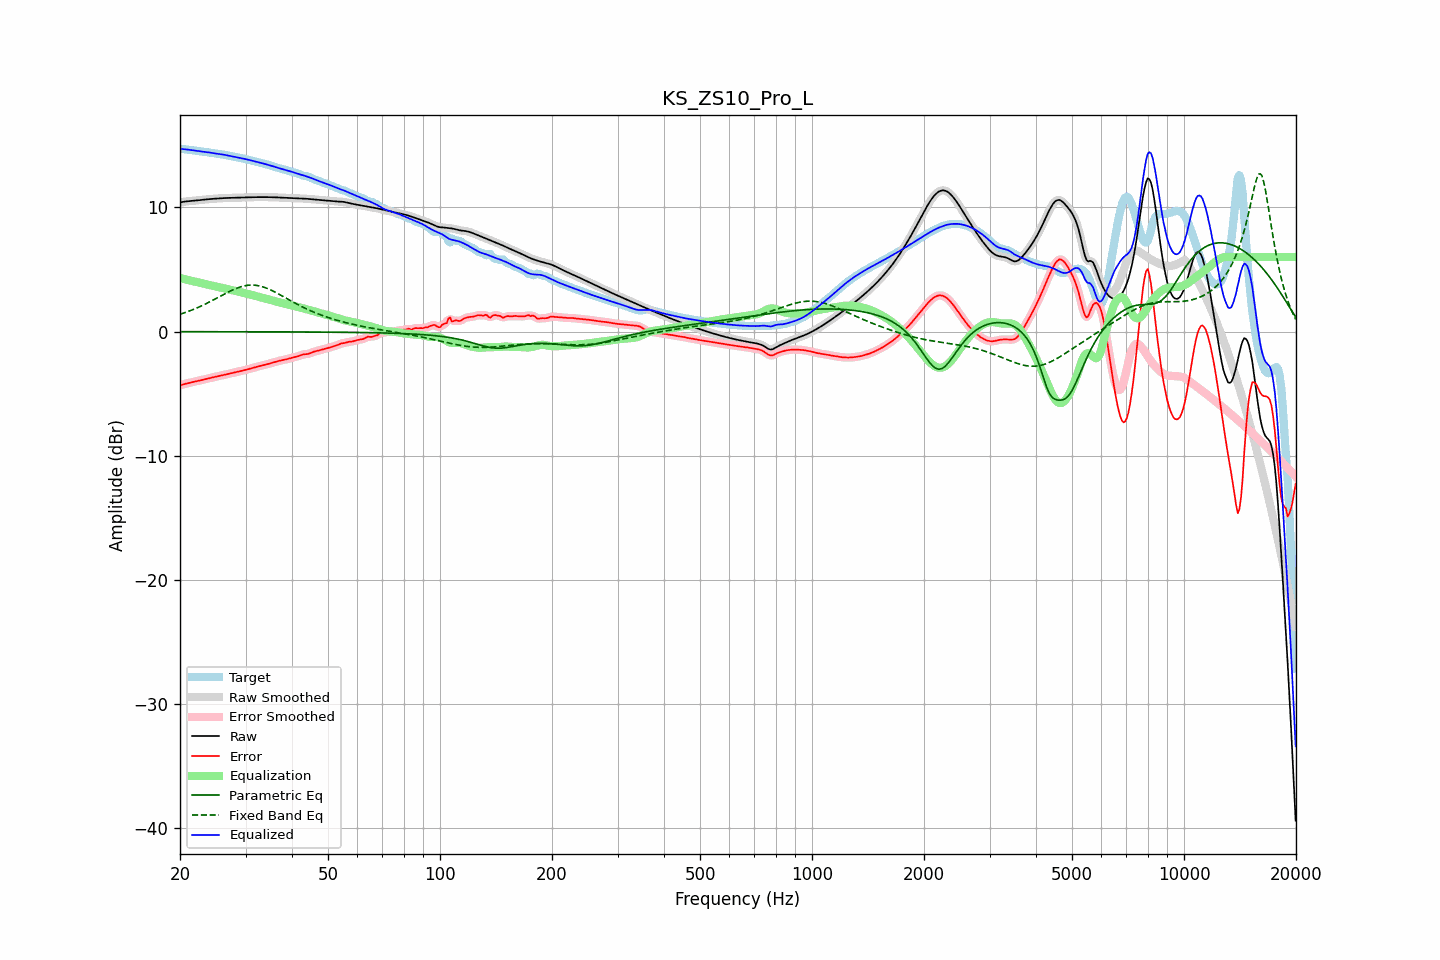

Source data for this figure (header and first rows):
frequency, raw, error, smoothed, error_smoothed, equalization, parametric_eq, fixed_band_eq, equalized_raw, equalized_smoothed, target
20.00, 10.40, -4.31, 10.40, -4.31, 4.31, -0.01, 1.39, 14.71, 14.71, 14.71
20.20, 10.42, -4.28, 10.42, -4.28, 4.28, -0.01, 1.44, 14.70, 14.70, 14.70
20.40, 10.44, -4.25, 10.44, -4.25, 4.25, -0.01, 1.48, 14.69, 14.69, 14.69
20.61, 10.46, -4.21, 10.46, -4.21, 4.22, -0.01, 1.52, 14.68, 14.68, 14.68
20.81, 10.48, -4.18, 10.48, -4.18, 4.18, -0.01, 1.57, 14.66, 14.66, 14.66
21.02, 10.49, -4.15, 10.49, -4.15, 4.15, -0.01, 1.62, 14.65, 14.65, 14.64
21.23, 10.51, -4.12, 10.51, -4.12, 4.12, -0.01, 1.66, 14.63, 14.63, 14.63
21.44, 10.52, -4.09, 10.52, -4.09, 4.09, -0.01, 1.72, 14.61, 14.61, 14.61
21.66, 10.53, -4.06, 10.53, -4.06, 4.06, -0.01, 1.77, 14.59, 14.59, 14.59
21.87, 10.54, -4.03, 10.54, -4.03, 4.03, -0.01, 1.82, 14.57, 14.57, 14.57
22.09, 10.55, -4.01, 10.55, -4.01, 4.00, -0.01, 1.87, 14.56, 14.56, 14.56
22.31, 10.56, -3.98, 10.56, -3.98, 3.97, -0.01, 1.93, 14.54, 14.54, 14.54
22.54, 10.58, -3.95, 10.58, -3.95, 3.95, -0.01, 1.99, 14.52, 14.52, 14.53
22.76, 10.59, -3.92, 10.59, -3.92, 3.91, -0.01, 2.05, 14.51, 14.51, 14.51
22.99, 10.61, -3.88, 10.61, -3.88, 3.88, -0.01, 2.11, 14.49, 14.49, 14.49
23.22, 10.62, -3.85, 10.62, -3.85, 3.85, -0.01, 2.17, 14.48, 14.48, 14.48
23.45, 10.64, -3.82, 10.64, -3.82, 3.82, -0.01, 2.23, 14.46, 14.46, 14.46
23.69, 10.65, -3.79, 10.65, -3.79, 3.79, -0.01, 2.30, 14.44, 14.44, 14.44
23.92, 10.66, -3.76, 10.66, -3.76, 3.76, -0.01, 2.36, 14.42, 14.42, 14.42
24.16, 10.67, -3.73, 10.67, -3.73, 3.73, -0.01, 2.43, 14.40, 14.40, 14.40
24.40, 10.68, -3.70, 10.68, -3.70, 3.70, -0.01, 2.50, 14.38, 14.38, 14.38
24.65, 10.69, -3.67, 10.69, -3.67, 3.67, -0.01, 2.56, 14.36, 14.36, 14.36
24.89, 10.70, -3.64, 10.70, -3.64, 3.64, -0.01, 2.63, 14.34, 14.34, 14.34
25.14, 10.71, -3.61, 10.71, -3.61, 3.61, -0.01, 2.70, 14.32, 14.32, 14.32
25.39, 10.72, -3.58, 10.72, -3.58, 3.58, -0.01, 2.77, 14.31, 14.31, 14.31
25.65, 10.73, -3.56, 10.73, -3.56, 3.56, -0.01, 2.84, 14.29, 14.29, 14.29
25.91, 10.74, -3.53, 10.74, -3.53, 3.53, -0.01, 2.91, 14.27, 14.27, 14.27
26.16, 10.74, -3.50, 10.74, -3.50, 3.50, -0.01, 2.98, 14.24, 14.24, 14.25
26.43, 10.75, -3.47, 10.75, -3.47, 3.47, -0.01, 3.05, 14.22, 14.22, 14.22
26.69, 10.76, -3.44, 10.76, -3.44, 3.44, -0.01, 3.12, 14.20, 14.20, 14.20
26.96, 10.76, -3.41, 10.76, -3.41, 3.41, -0.01, 3.18, 14.17, 14.17, 14.17
27.23, 10.76, -3.38, 10.76, -3.38, 3.38, -0.01, 3.25, 14.14, 14.14, 14.14
27.50, 10.77, -3.35, 10.77, -3.35, 3.35, -0.01, 3.31, 14.12, 14.12, 14.11
27.77, 10.77, -3.32, 10.77, -3.32, 3.32, -0.01, 3.37, 14.09, 14.09, 14.09
28.05, 10.78, -3.28, 10.78, -3.29, 3.29, -0.01, 3.43, 14.06, 14.06, 14.06
28.33, 10.78, -3.26, 10.78, -3.26, 3.26, -0.01, 3.48, 14.04, 14.04, 14.04
28.62, 10.79, -3.23, 10.79, -3.23, 3.23, -0.01, 3.53, 14.01, 14.01, 14.01
28.90, 10.79, -3.20, 10.79, -3.20, 3.20, -0.01, 3.57, 13.99, 13.99, 13.99
29.19, 10.79, -3.17, 10.79, -3.17, 3.17, -0.01, 3.61, 13.96, 13.96, 13.96
29.48, 10.80, -3.14, 10.80, -3.14, 3.14, -0.01, 3.65, 13.94, 13.94, 13.94
29.78, 10.80, -3.11, 10.80, -3.11, 3.11, -0.01, 3.68, 13.91, 13.91, 13.91
30.08, 10.80, -3.08, 10.80, -3.08, 3.07, -0.01, 3.70, 13.88, 13.88, 13.88
30.38, 10.81, -3.04, 10.81, -3.04, 3.04, -0.01, 3.72, 13.85, 13.85, 13.85
30.68, 10.81, -3.01, 10.81, -3.01, 3.01, -0.01, 3.74, 13.82, 13.82, 13.82
30.99, 10.81, -2.97, 10.81, -2.97, 2.97, -0.01, 3.74, 13.79, 13.79, 13.79
31.30, 10.82, -2.94, 10.82, -2.94, 2.94, -0.01, 3.74, 13.75, 13.75, 13.75
31.61, 10.82, -2.90, 10.82, -2.90, 2.90, -0.02, 3.74, 13.72, 13.72, 13.72
31.93, 10.82, -2.86, 10.82, -2.86, 2.87, -0.02, 3.73, 13.69, 13.69, 13.69
32.24, 10.83, -2.83, 10.83, -2.83, 2.83, -0.02, 3.71, 13.66, 13.66, 13.65
32.57, 10.83, -2.79, 10.83, -2.79, 2.80, -0.02, 3.69, 13.62, 13.62, 13.62
32.89, 10.83, -2.76, 10.83, -2.76, 2.76, -0.02, 3.66, 13.59, 13.59, 13.59
33.22, 10.83, -2.73, 10.83, -2.73, 2.73, -0.02, 3.62, 13.56, 13.56, 13.56
33.55, 10.83, -2.70, 10.83, -2.70, 2.70, -0.02, 3.58, 13.52, 13.52, 13.53
33.89, 10.83, -2.67, 10.83, -2.67, 2.66, -0.02, 3.54, 13.49, 13.49, 13.49
34.23, 10.82, -2.63, 10.82, -2.63, 2.63, -0.02, 3.49, 13.45, 13.45, 13.46
34.57, 10.82, -2.60, 10.82, -2.60, 2.59, -0.02, 3.43, 13.42, 13.42, 13.42
34.92, 10.82, -2.56, 10.82, -2.56, 2.56, -0.02, 3.38, 13.38, 13.38, 13.38
35.27, 10.82, -2.52, 10.82, -2.52, 2.52, -0.02, 3.32, 13.34, 13.34, 13.34
35.62, 10.81, -2.49, 10.81, -2.49, 2.49, -0.02, 3.25, 13.30, 13.30, 13.30
35.97, 10.81, -2.45, 10.81, -2.45, 2.45, -0.02, 3.19, 13.26, 13.26, 13.26
... 635 more rows
